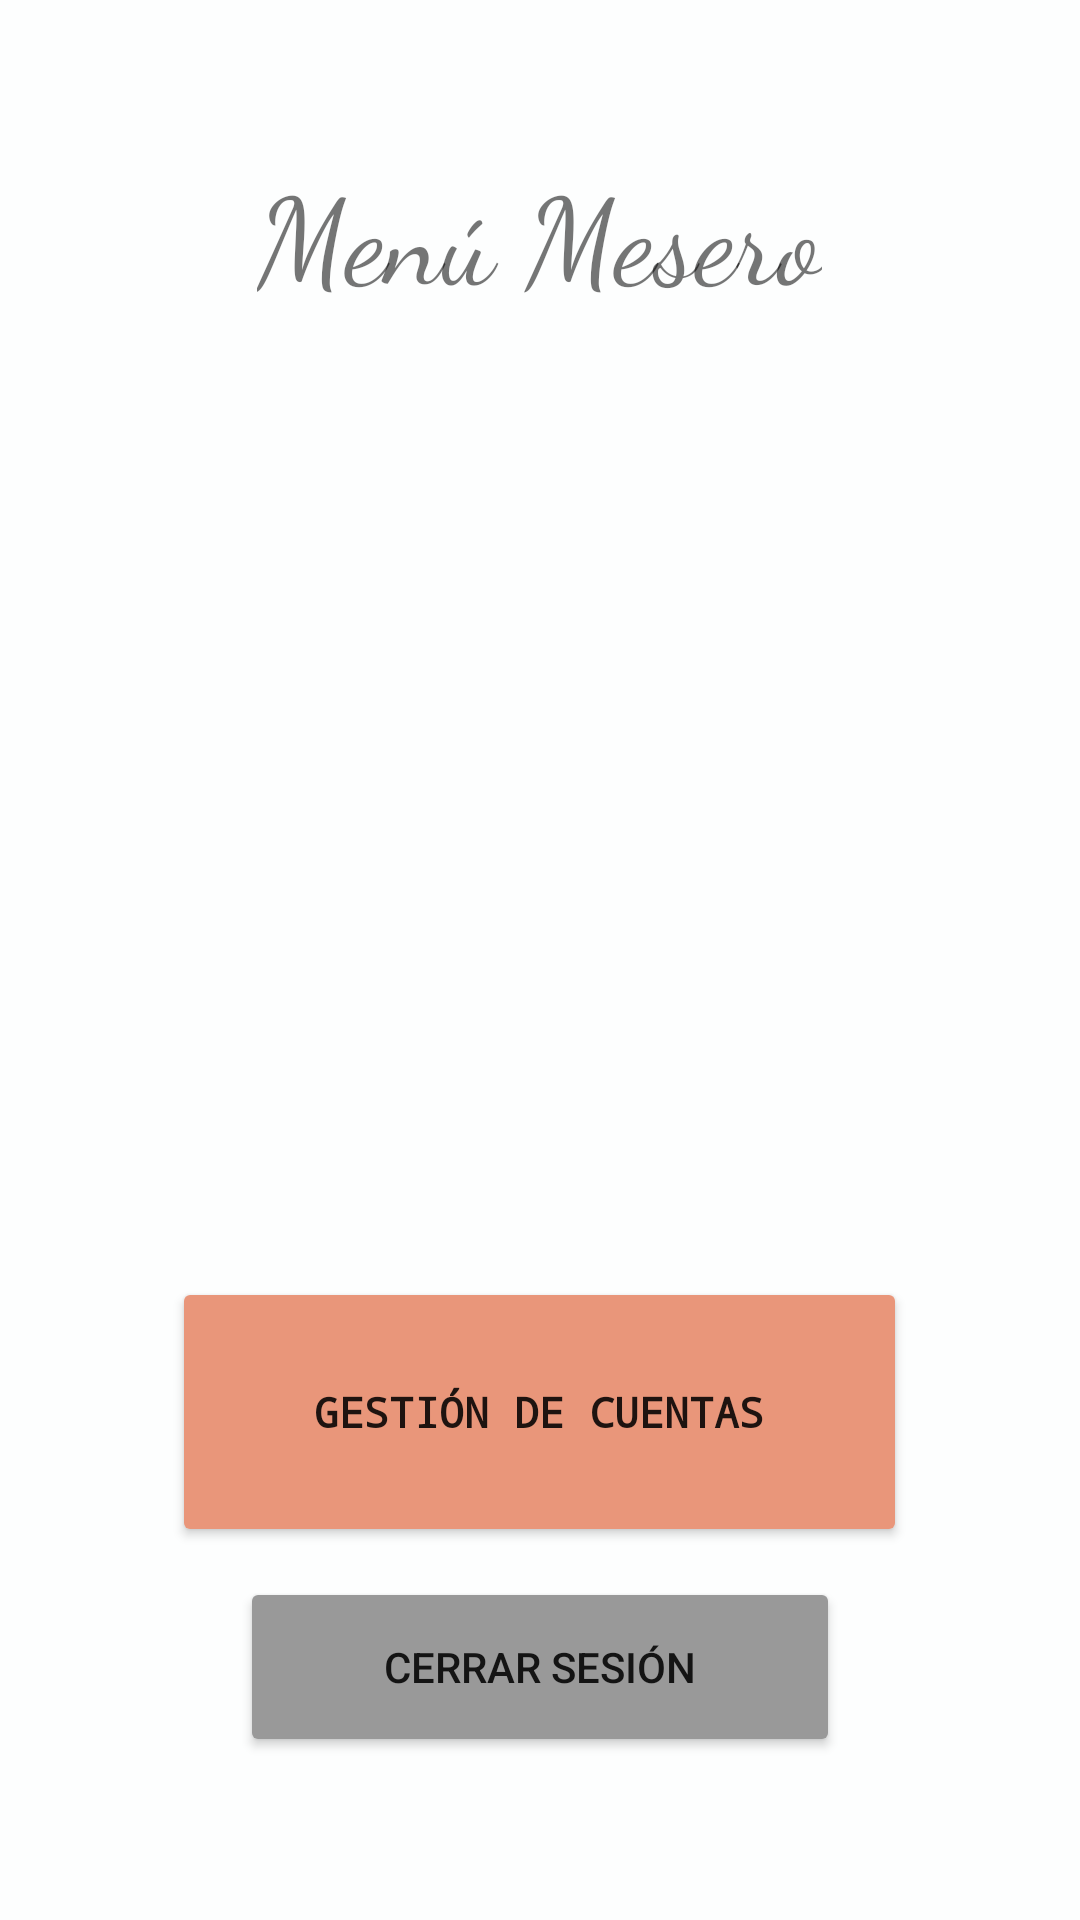

Android layout source for this screen:
<!-- AndroidManifest.xml: application theme Theme.Ristorante.NoActionBar -->
<!-- res/layout/activity_menu_waiter.xml -->
<?xml version="1.0" encoding="utf-8"?>
<LinearLayout xmlns:android="http://schemas.android.com/apk/res/android"
    xmlns:app="http://schemas.android.com/apk/res-auto"
    xmlns:tools="http://schemas.android.com/tools"
    android:layout_width="match_parent"
    android:layout_height="match_parent"
    tools:context=".view.MenuWaiterActivity"
    android:focusable="auto"
    android:orientation="vertical"
    android:background="#FDFEFE">


    <TextView
        android:layout_width="wrap_content"
        android:layout_height="wrap_content"
        android:layout_gravity="center_horizontal"
        android:layout_marginTop="50dp"
        android:fontFamily="cursive"
        android:text="Menú Mesero"
        android:textSize="40dp" />

    <ImageView
        android:src="@drawable/ic_waiter"
        android:layout_marginTop="20dp"
        android:layout_width="500dp"
        android:layout_height="280dp"
        android:layout_gravity="center" />


    <Button
        android:id="@+id/waiterBills"
        android:layout_width="245dp"
        android:layout_height="90dp"
        android:layout_gravity="center_horizontal"
        android:layout_marginTop="20dp"
        android:backgroundTint="#E9967A"
        android:ems="20"
        android:fontFamily="monospace"
        android:onClick="btnAddBill"
        android:singleLine="true"
        android:text="Gestión de Cuentas"
        android:textStyle="bold" />



    <Button
        android:id="@+id/waiterCS"
        android:layout_width="200dp"
        android:layout_height="60dp"
        android:layout_gravity="center_horizontal"
        android:layout_marginTop="10dp"
        android:backgroundTint="#999999"
        android:ems="20"
        android:onClick="endSession"
        android:text="Cerrar sesión" />

</LinearLayout>
<!-- resources referenced by this layout -->
<resources>
  <style name="Theme.Ristorante.NoActionBar">
          <item name="windowActionBar">false</item>
          <item name="windowNoTitle">true</item>
      </style>
</resources>
